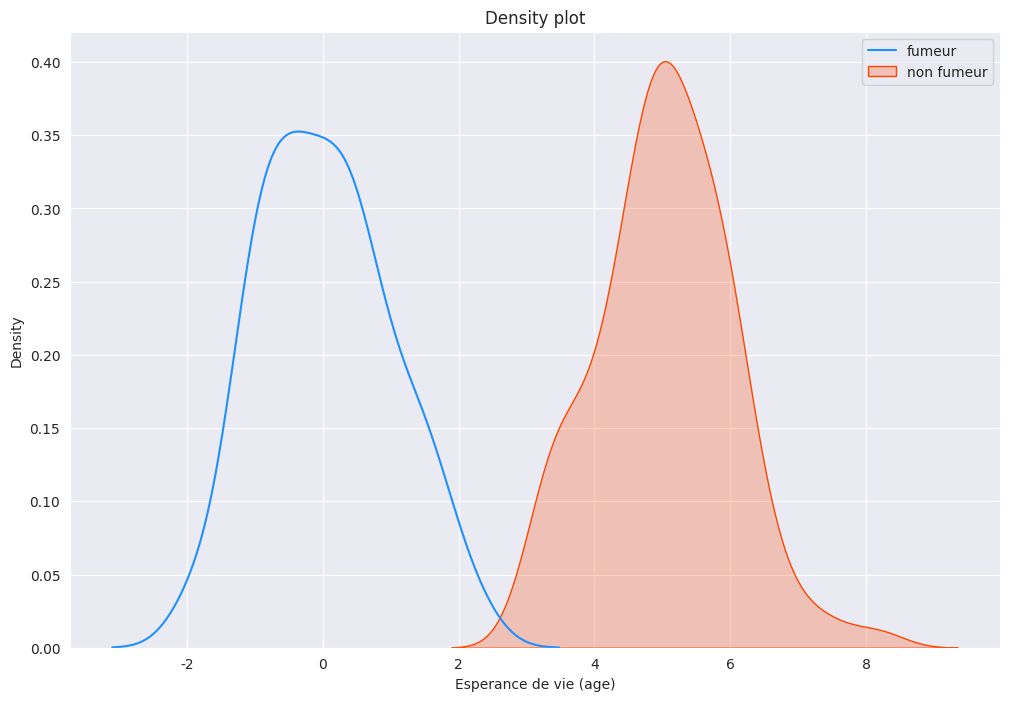

The script that saved this image:
import numpy as np
import matplotlib.pyplot as plt
import seaborn as sns

variable = np.random.normal(0, 1, 100)
variable_2 = np.random.normal(5, 1, 100)

sns.set_style(style='darkgrid')

plt.figure(figsize=(12, 8))
plt.title("Density plot")
sns.kdeplot(variable, color="dodgerblue", label="fumeur")
sns.kdeplot(variable_2, fill=True, color="orangered", label="non fumeur")
plt.xlabel("Esperance de vie (age)")
plt.ylabel("Density")
plt.legend()
plt.show()
